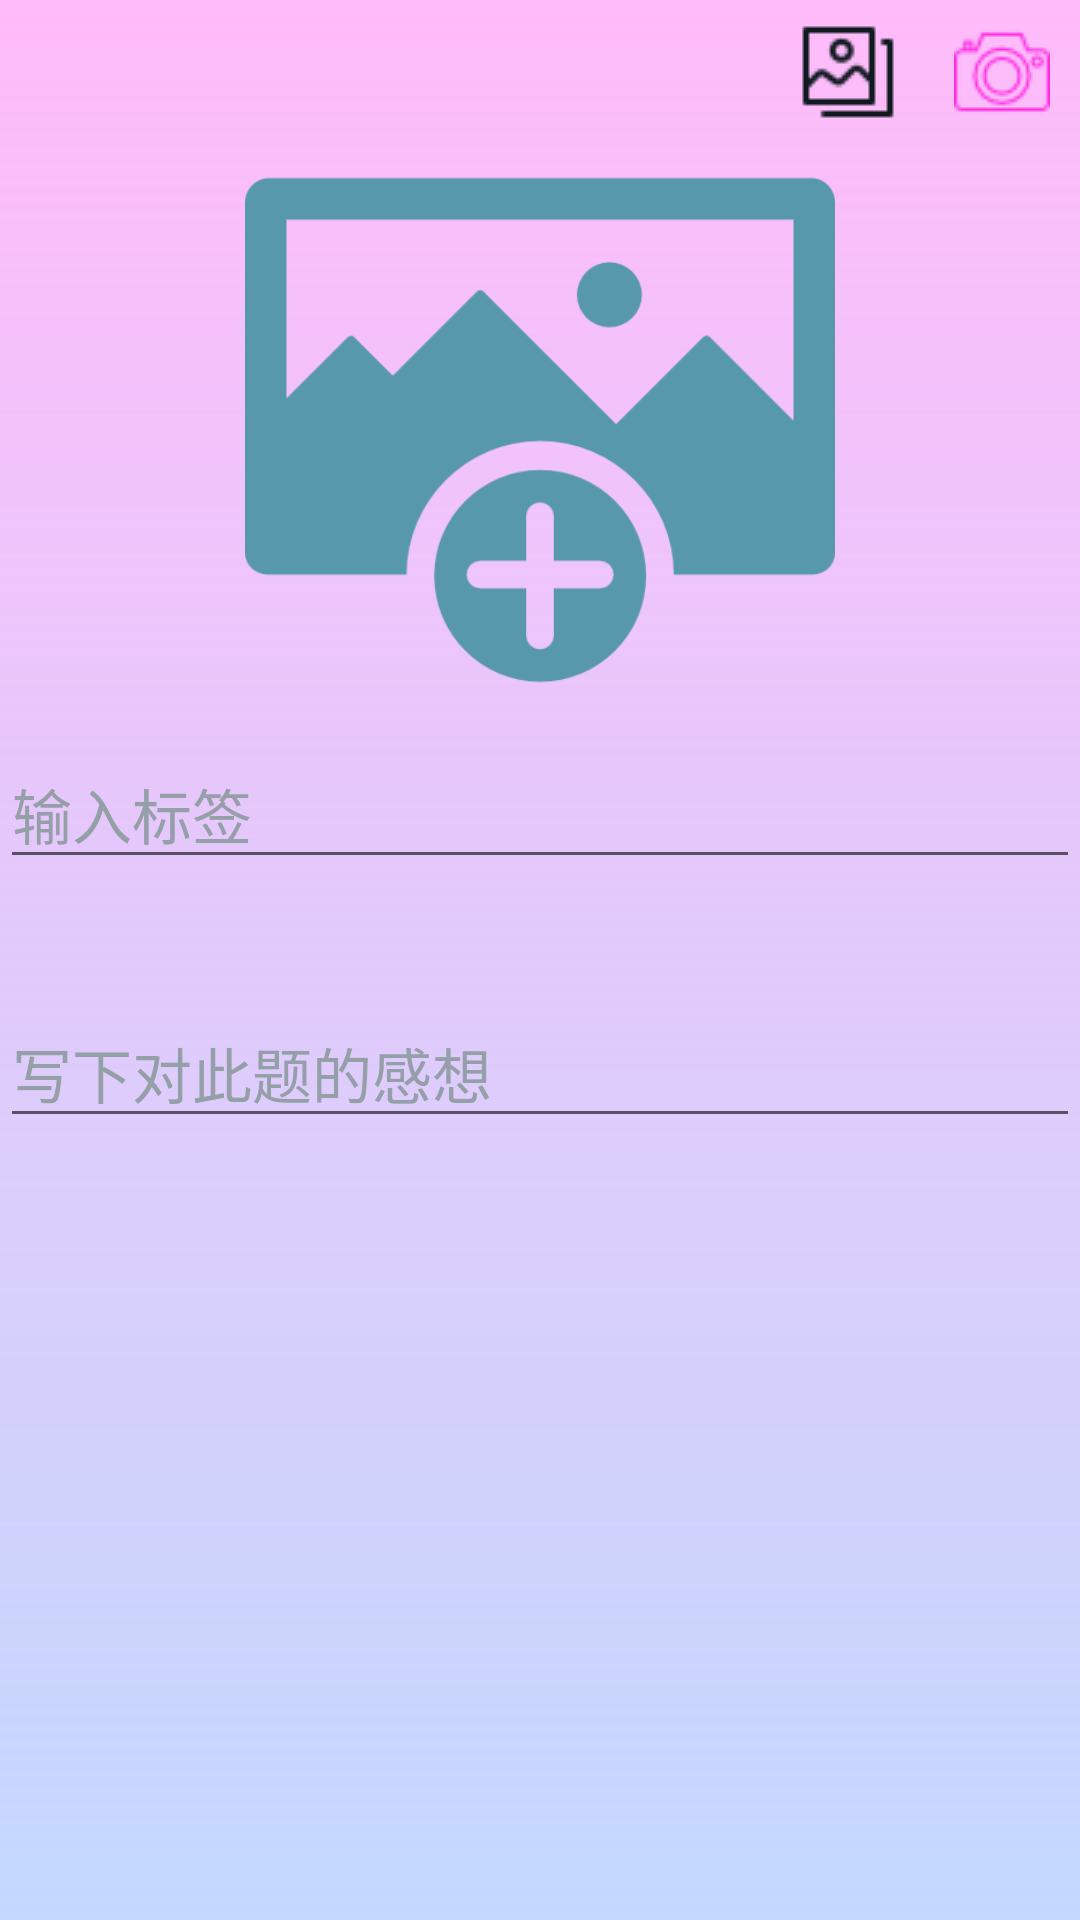

Write the Android layout XML for this screen, with the resource values it uses.
<!-- AndroidManifest.xml: application theme AppTheme -->
<!-- res/layout/view3.xml -->
<?xml version="1.0" encoding="utf-8"?>
<LinearLayout xmlns:android="http://schemas.android.com/apk/res/android"
    android:layout_width="match_parent"
    android:layout_height="match_parent"
    xmlns:app="http://schemas.android.com/apk/res-auto"
    android:orientation="vertical"
    android:background="@drawable/background_color">



        <LinearLayout
            android:layout_width="match_parent"
            android:layout_height="wrap_content"
            android:orientation="horizontal">
            <Space
                android:layout_width="0dp"
                android:layout_height="match_parent"
                android:layout_weight="10"/>

            <Button
                android:id="@+id/view3_album_button"
                android:layout_width="0dp"
                android:layout_height="40dp"
                android:layout_weight="2"
                android:background="@android:color/transparent"
                android:drawableBottom="@drawable/album"
                />

            <Button
                android:id="@+id/view3_camera_button"
                android:layout_width="0dp"
                android:layout_height="40dp"
                android:layout_weight="2"
                android:background="@android:color/transparent"
                android:drawableBottom="@drawable/camera"
                />
        </LinearLayout>


        <ImageView
            android:id="@+id/view3_imageView"
            android:layout_width="match_parent"
            android:layout_height="0dp"
            android:layout_weight="2"
            android:layout_margin="5dp"
            android:scaleType="fitCenter"
            android:src="@drawable/add_photo"/>


        <LinearLayout
            android:layout_width="match_parent"
            android:layout_height="0dp"
            android:layout_weight="4"
            android:orientation="vertical">

            <EditText
                android:id="@+id/view3_tag_edit"
                android:layout_width="match_parent"
                android:layout_height="wrap_content"
                android:textSize="20sp"
                android:textColorHint="#949FA8"
                android:hint="输入标签"/>
            <Space
                android:layout_width="0dp"
                android:layout_height="40dp"
                />

            <EditText
                android:id="@+id/view3_content_edit"
                android:layout_width="match_parent"
                android:layout_height="wrap_content"
                android:minLines="1"
                android:textColorHint="#949FA8"
                android:hint = "写下对此题的感想"
                android:textSize="20sp"
                android:gravity="top"/>


            <LinearLayout
                android:layout_width="match_parent"
                android:layout_height="wrap_content"
                android:orientation="horizontal">

                <Space
                    android:layout_width="0dp"
                    android:layout_height="match_parent"
                    android:layout_weight="10"/>

               <ImageButton
                   android:layout_width="wrap_content"
                   android:layout_height="wrap_content"
                   android:scaleX="1.2"
                   android:scaleY="1.2"
                   android:src="@drawable/sendb"
                   android:id="@+id/view3_send_button"
                   android:background="@android:color/transparent"
                   />


            </LinearLayout>



        </LinearLayout>



</LinearLayout>
<!-- resources referenced by this layout -->
<resources>
  <!-- drawable add_photo: png bitmap (drawable, 11949 bytes) -->
  <!-- drawable album: png bitmap (drawable, 906 bytes) -->
  <!-- drawable background_color (drawable) -->
  <?xml version="1.0" encoding="utf-8"?>
  <shape xmlns:android="http://schemas.android.com/apk/res/android">
      <gradient
          android:startColor="#8490b9ff"
          android:endColor="#ffbbfa"
          android:angle="90"/>
  </shape>
  <!-- drawable camera: png bitmap (drawable, 1324 bytes) -->
  <style name="AppTheme" parent="Theme.AppCompat.Light.DarkActionBar">
          
          <item name="colorPrimary">#208ee8</item>
          <item name="colorPrimaryDark">#208ee8</item>
          <item name="colorAccent">@color/colorAccent</item>
          <item name="android:actionBarSize">40dp</item>
          <item name="actionBarSize">40dp</item>
      </style>
  <!-- not gathered from this repository: default colours our renderer supplied (Android Studio template values) -->
  <color name="colorAccent">#FF03DAC5</color>
</resources>
